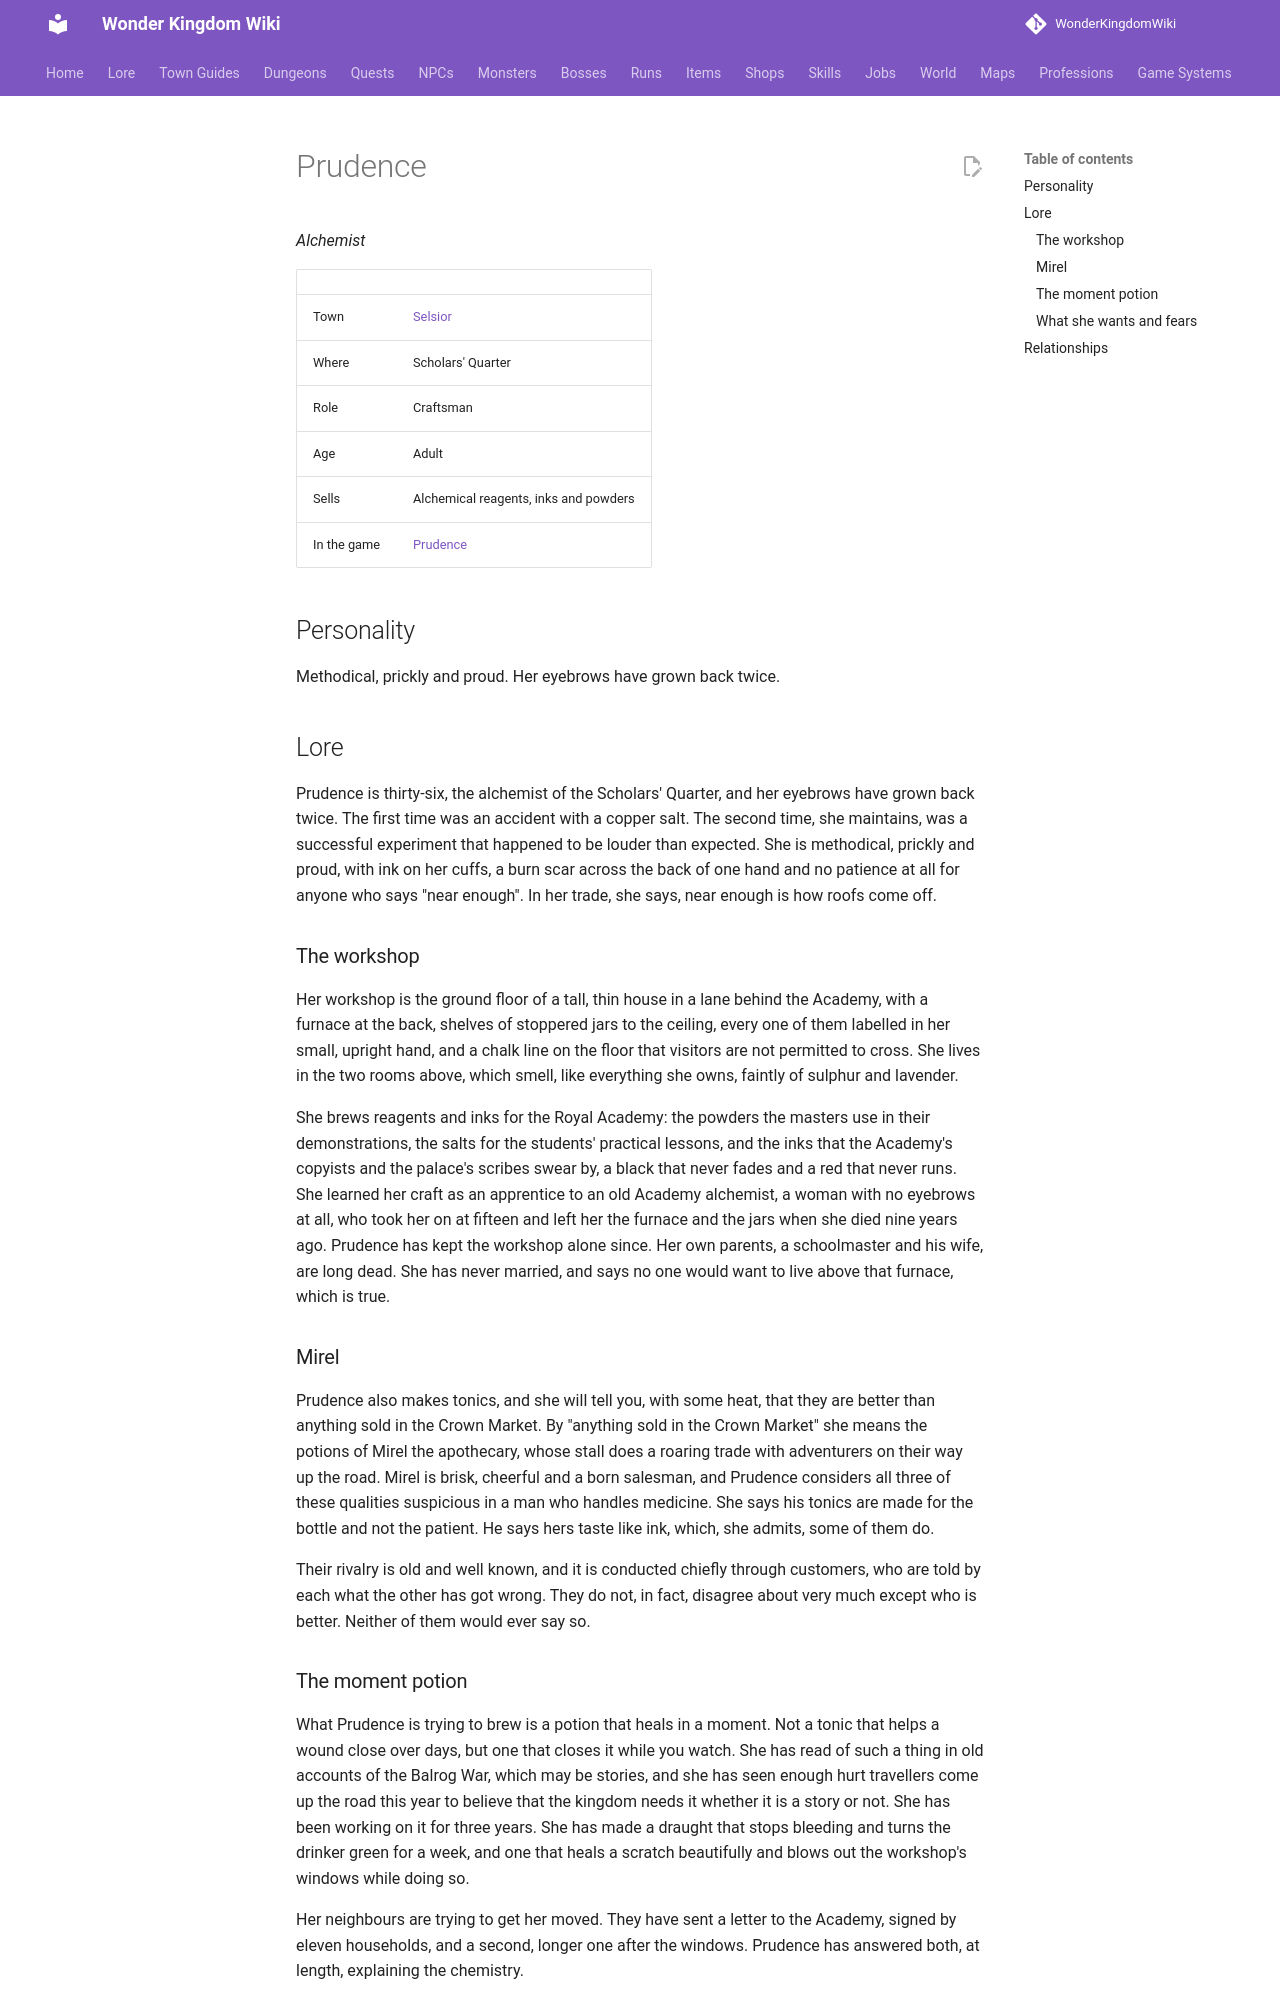

repository: alonohana627/WonderKingdomWiki · page: lore/people/selsior/prudence/index.html · generator: mkdocs

<!-- Generated by tools/people.py from data/people/. Do not edit: changes are overwritten. -->

# Prudence

*Alchemist*

|  |  |
|---|---|
| Town | [Selsior](../../towns/selsior.md) |
| Where | Scholars' Quarter |
| Role | Craftsman |
| Age | Adult |
| Sells | Alchemical reagents, inks and powders |
| In the game | [Prudence](../../../npcs/prudence.md) |

## Personality

Methodical, prickly and proud. Her eyebrows have grown back twice.

## Lore

Prudence is thirty-six, the alchemist of the Scholars' Quarter, and her eyebrows have grown back twice. The first time was an accident with a copper salt. The second time, she maintains, was a successful experiment that happened to be louder than expected. She is methodical, prickly and proud, with ink on her cuffs, a burn scar across the back of one hand and no patience at all for anyone who says "near enough". In her trade, she says, near enough is how roofs come off.

### The workshop

Her workshop is the ground floor of a tall, thin house in a lane behind the Academy, with a furnace at the back, shelves of stoppered jars to the ceiling, every one of them labelled in her small, upright hand, and a chalk line on the floor that visitors are not permitted to cross. She lives in the two rooms above, which smell, like everything she owns, faintly of sulphur and lavender.

She brews reagents and inks for the Royal Academy: the powders the masters use in their demonstrations, the salts for the students' practical lessons, and the inks that the Academy's copyists and the palace's scribes swear by, a black that never fades and a red that never runs. She learned her craft as an apprentice to an old Academy alchemist, a woman with no eyebrows at all, who took her on at fifteen and left her the furnace and the jars when she died nine years ago. Prudence has kept the workshop alone since. Her own parents, a schoolmaster and his wife, are long dead. She has never married, and says no one would want to live above that furnace, which is true.

### Mirel

Prudence also makes tonics, and she will tell you, with some heat, that they are better than anything sold in the Crown Market. By "anything sold in the Crown Market" she means the potions of Mirel the apothecary, whose stall does a roaring trade with adventurers on their way up the road. Mirel is brisk, cheerful and a born salesman, and Prudence considers all three of these qualities suspicious in a man who handles medicine. She says his tonics are made for the bottle and not the patient. He says hers taste like ink, which, she admits, some of them do.

Their rivalry is old and well known, and it is conducted chiefly through customers, who are told by each what the other has got wrong. They do not, in fact, disagree about very much except who is better. Neither of them would ever say so.
